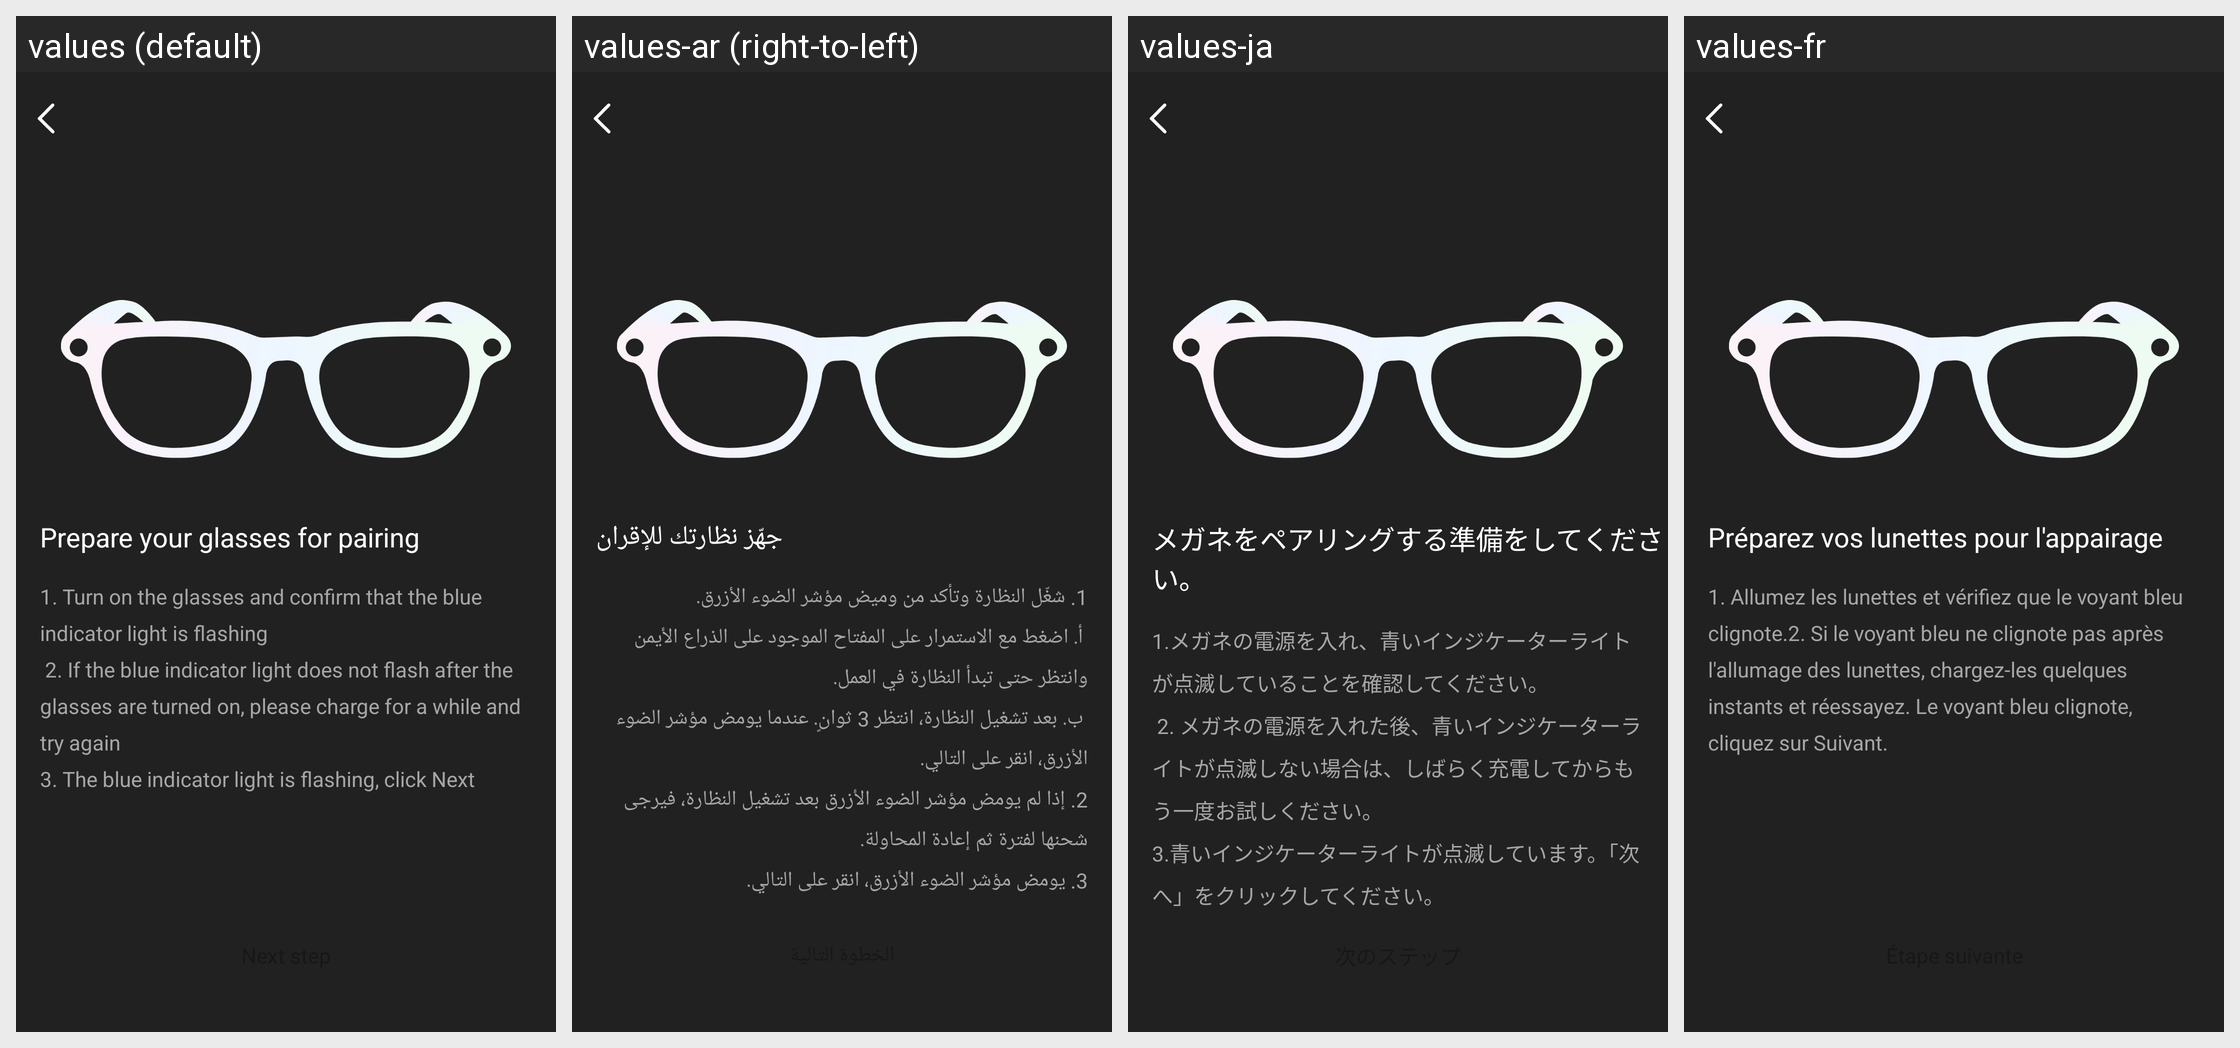

Translations of the strings shown on this Android screen, per locale in the grid:
Android screen res/layout/activity_bind_guide.xml rendered under 4 locales, left to right: values (default), values-ar (right-to-left), values-ja, values-fr. Device: Nexus 5 (rendered at 1080×1920; each locale shown at half size, 540×960, under a caption strip naming it); theme Theme.GlassStudio.
Other locales in the repository, not shown: values-de, values-es, values-hi-rIN, values-in-rID, values-it-rIT, values-ko-rKR, values-pt, values-pt-rBR, values-ru-rRU, values-th-rTH, values-tr-rTR, values-vi-rVN, values-zh-rCN, values-zh-rHK, values-zh-rTW.
Strings drawn on this screen, with the default value and each locale's value (text and hints the layout hard-codes, and strings that could not be matched under every locale, appear in the picture but are not listed):

h_glass_94
  values: Prepare your glasses for pairing
  values-ar: جهّز نظارتك للإقران
  values-ja: メガネをペアリングする準備をしてください。
  values-fr: Préparez vos lunettes pour l'appairage

h_glass_93
  values: 1. Turn on the glasses and confirm that the blue indicator light is flashing
       2. If the blue indicator light does not flash after the glasses are turned on, please charge for a while and try again
      3. The blue indicator light is flashing, click Next
  values-ar: 1. شغّل النظارة وتأكد من وميض مؤشر الضوء الأزرق.
       أ. اضغط مع الاستمرار على المفتاح الموجود على الذراع الأيمن وانتظر حتى تبدأ النظارة في العمل. 
       ب. بعد تشغيل النظارة، انتظر 3 ثوانٍ. عندما يومض مؤشر الضوء الأزرق، انقر على التالي. 
      2. إذا لم يومض مؤشر الضوء الأزرق بعد تشغيل النظارة، فيرجى شحنها لفترة ثم إعادة المحاولة.
      3. يومض مؤشر الضوء الأزرق، انقر على التالي.
  values-ja: 1.メガネの電源を入れ、青いインジケーターライトが点滅していることを確認してください。
       2. メガネの電源を入れた後、青いインジケーターライトが点滅しない場合は、しばらく充電してからもう一度お試しください。
      3.青いインジケーターライトが点滅しています。「次へ」をクリックしてください。
  values-fr: 1. Allumez les lunettes et vérifiez que le voyant bleu clignote.2. Si le voyant bleu ne clignote pas après l'allumage des lunettes, chargez-les quelques instants et réessayez. Le voyant bleu clignote, cliquez sur Suivant.
